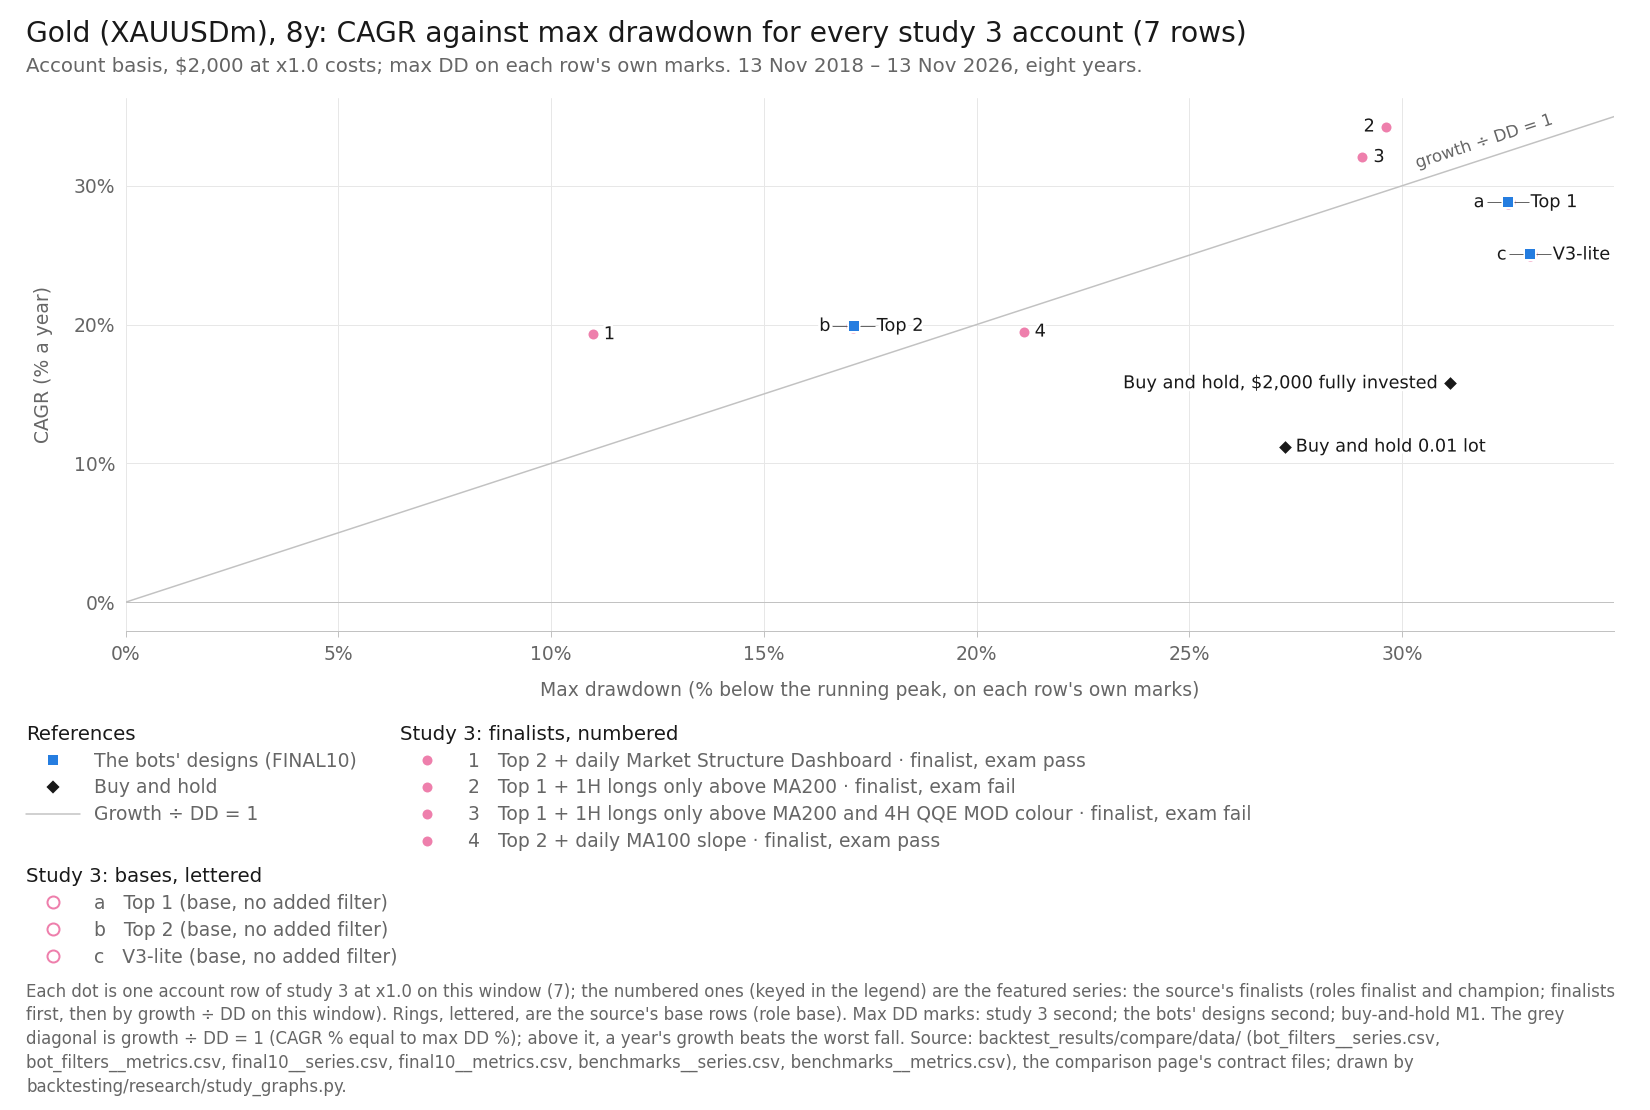

Data behind this chart, as committed beside it:
item, series_id, label, group, role, family, key, final_usd, curve_last_usd, cagr_pct, max_dd_pct, dd_marks, growth_dd, daily_close_dd_pct, x, y, notes
point, bot_filters:xau_top2|MSD-D1, Top 2 + daily Market Structure Dashboard, featured, finalist, Top 1-3 (optimiser v4), 1, 8209, 8209, 19.3, 10.98, second, 1.759, , 10.98, 19.3, 
point, bot_filters:xau_top1|LGATE200-H1, Top 1 + 1H longs only above MA200, featured, finalist, Top 1-3 (optimiser v4), 2, 21124, 21124, 34.27, 29.62, second, 1.157, , 29.62, 34.27, 
point, bot_filters:xau_top1|LGATE200-H1&QQE-H4, Top 1 + 1H longs only above MA200 and 4H…, featured, finalist, Top 1-3 (optimiser v4), 3, 18517, 18517, 32.07, 29.07, second, 1.103, , 29.07, 32.07, 
point, bot_filters:xau_top2|SLOPE100-D1, Top 2 + daily MA100 slope, featured, finalist, Top 1-3 (optimiser v4), 4, 8314, 8314, 19.49, 21.1, second, 0.9237, , 21.1, 19.49, 
point, bot_filters:xau_top1|BASE, Top 1 (base, no added filter), base, base, Top 1-3 (optimiser v4), a, 15168, , 28.82, 32.48, second, 0.8873, , 32.48, 28.82, 
point, bot_filters:xau_top2|BASE, Top 2 (base, no added filter), base, base, Top 1-3 (optimiser v4), b, 8545, , 19.9, 17.1, second, 1.164, , 17.1, 19.9, 
point, bot_filters:xau_v3lite|BASE, V3-lite (base, no added filter), base, base, V3-lite, c, 11957, , 25.05, 33, second, 0.7591, , 33, 25.05, 
point, final10:XAUUSDm|Top 1, Top 1, design, design, Top 1-3 (optimiser v4), , 15168, 15168, 28.82, 32.48, second, 0.8873, , 32.48, 28.82, 
point, final10:XAUUSDm|Top 2, Top 2, design, design, Top 1-3 (optimiser v4), , 8545, 8545, 19.9, 17.11, second, 1.163, , 17.11, 19.9, 
point, final10:XAUUSDm|V3-lite, V3-lite, design, design, V3-lite, , 11957, 11957, 25.05, 33, second, 0.759, , 33, 25.05, 
point, benchmarks:XAUUSDm|bh-2000, Buy and hold, $2,000 fully invested, bh, benchmark, buy-and-hold, , 6454, 6454, 15.77, 31.12, M1, 0.5067, , 31.12, 15.77, 
point, benchmarks:XAUUSDm|bh-0.01lot, Buy and hold 0.01 lot, bh, benchmark, buy-and-hold, , 4678, 4678, 11.21, 27.24, M1, 0.4114, , 27.24, 11.21, 
